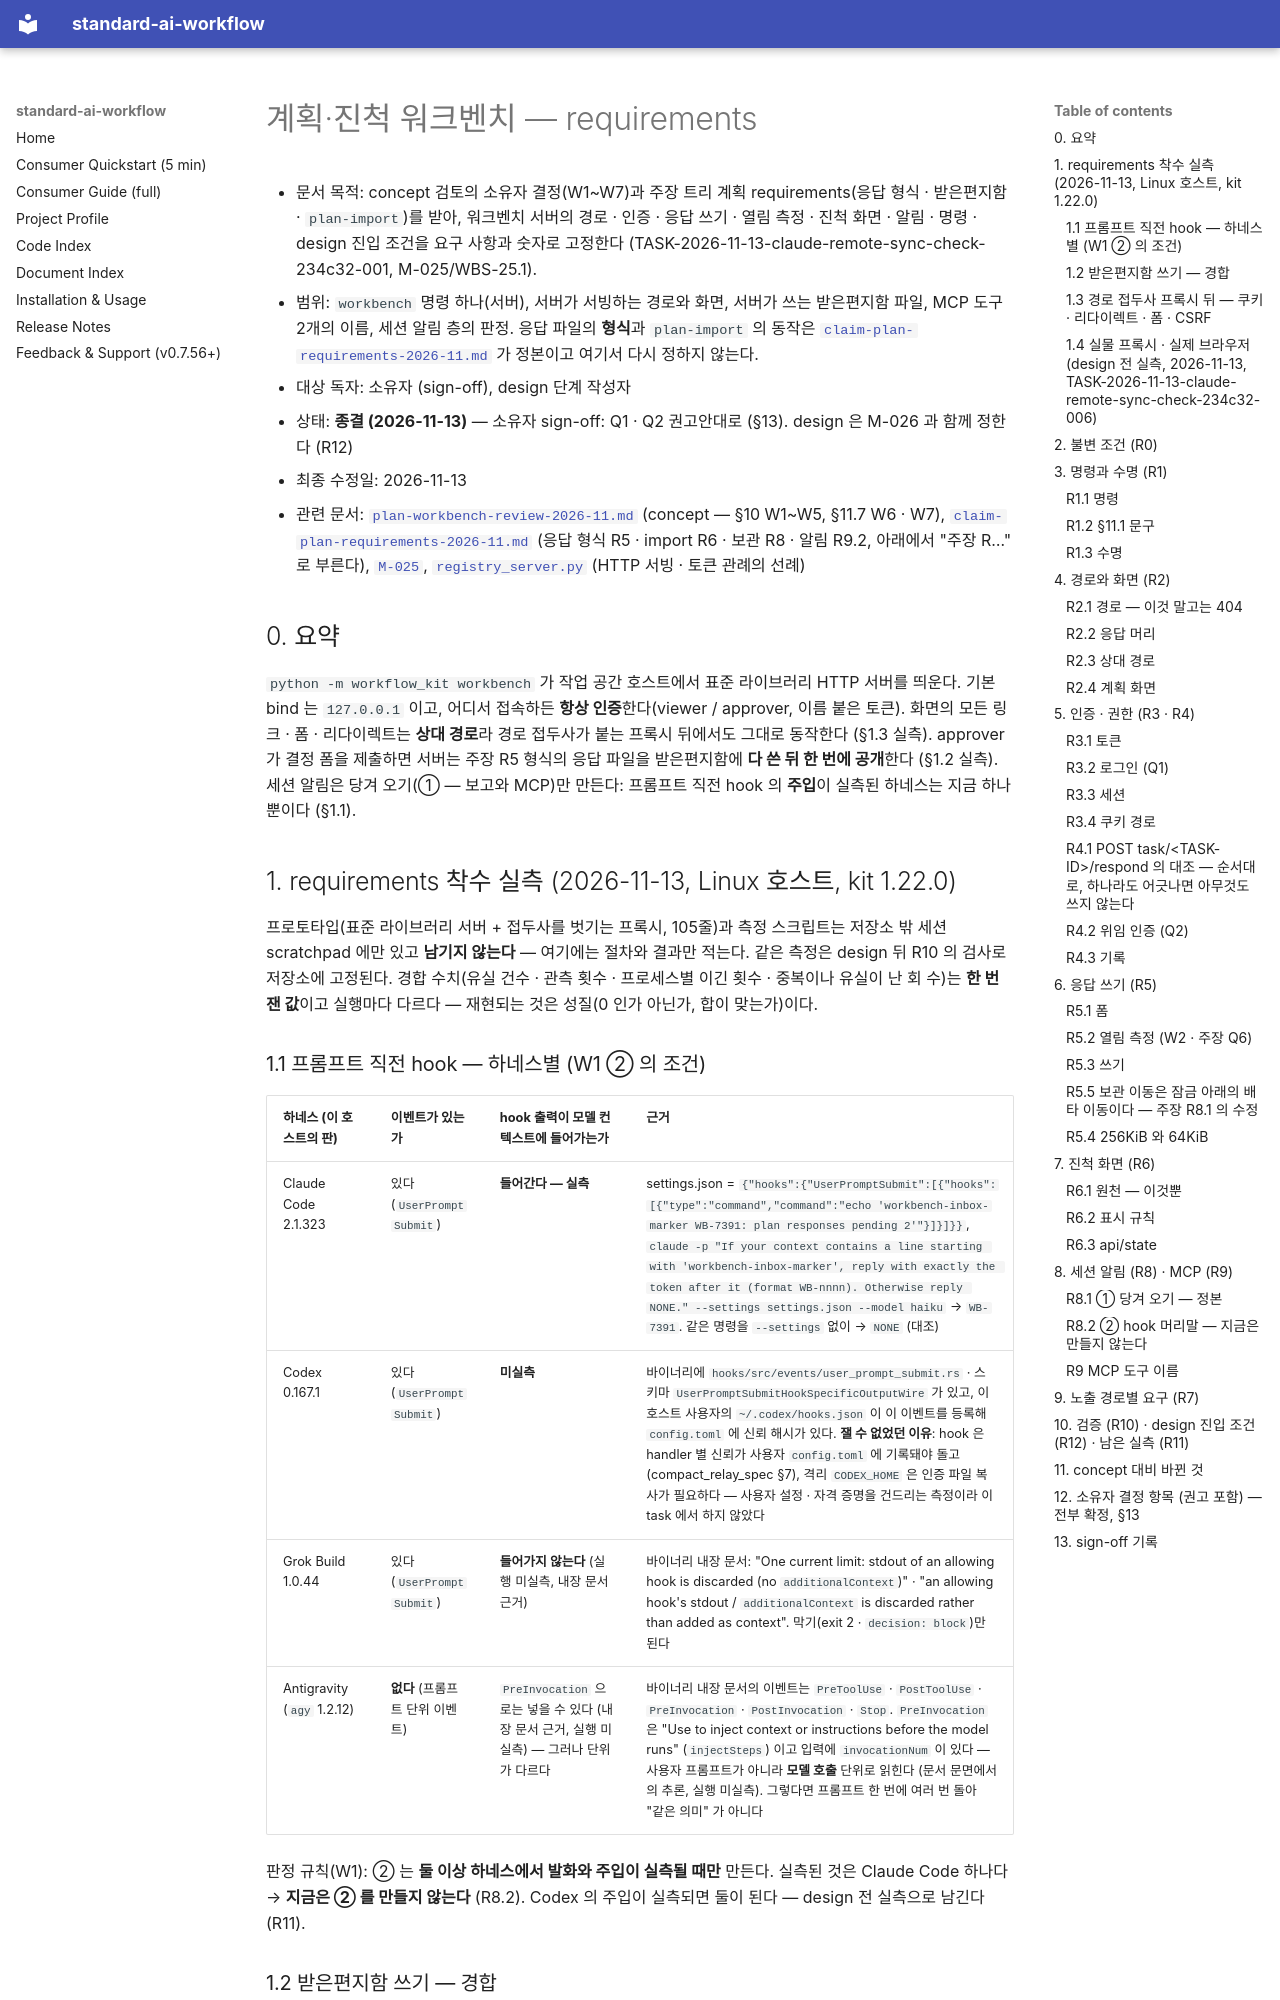

repository: ykylee/standard_ai_workflow · page: planning/plan-workbench-requirements-2026-11/index.html · generator: mkdocs

# 계획·진척 워크벤치 — requirements

- 문서 목적: concept 검토의 소유자 결정(W1~W7)과 주장 트리 계획 requirements(응답 형식 · 받은편지함 · `plan-import`)를 받아, 워크벤치 서버의 경로 · 인증 · 응답 쓰기 · 열림 측정 · 진척 화면 · 알림 · 명령 · design 진입 조건을 요구 사항과 숫자로 고정한다 (TASK-2026-11-13-claude-remote-sync-check-234c32-001, M-025/WBS-25.1).
- 범위: `workbench` 명령 하나(서버), 서버가 서빙하는 경로와 화면, 서버가 쓰는 받은편지함 파일, MCP 도구 2개의 이름, 세션 알림 층의 판정. 응답 파일의 **형식**과 `plan-import` 의 동작은 [`claim-plan-requirements-2026-11.md`](./claim-plan-requirements-2026-11.md) 가 정본이고 여기서 다시 정하지 않는다.
- 대상 독자: 소유자 (sign-off), design 단계 작성자
- 상태: **종결 (2026-11-13)** — 소유자 sign-off: Q1 · Q2 권고안대로 (§13). design 은 M-026 과 함께 정한다 (R12)
- 최종 수정일: 2026-11-13
- 관련 문서: [`plan-workbench-review-2026-11.md`](./plan-workbench-review-2026-11.md) (concept — §10 W1~W5, §11.7 W6 · W7), [`claim-plan-requirements-2026-11.md`](./claim-plan-requirements-2026-11.md) (응답 형식 R5 · import R6 · 보관 R8 · 알림 R9.2, 아래에서 "주장 R…" 로 부른다), [`M-025`](../../ai-workflow/memory/active/roadmap/M-025-plan-workbench-requirements.md), [`registry_server.py`](../../workflow-source/workflow_kit/common/registry_server.py) (HTTP 서빙 · 토큰 관례의 선례)

## 0. 요약

`python -m workflow_kit workbench` 가 작업 공간 호스트에서 표준 라이브러리 HTTP 서버를 띄운다. 기본 bind 는
`127.0.0.1` 이고, 어디서 접속하든 **항상 인증**한다(viewer / approver, 이름 붙은 토큰). 화면의 모든 링크 · 폼 · 리다이렉트는
**상대 경로**라 경로 접두사가 붙는 프록시 뒤에서도 그대로 동작한다 (§1.3 실측). approver 가 결정 폼을 제출하면 서버는
주장 R5 형식의 응답 파일을 받은편지함에 **다 쓴 뒤 한 번에 공개**한다 (§1.2 실측). 세션 알림은 당겨 오기(① — 보고와 MCP)만
만든다: 프롬프트 직전 hook 의 **주입**이 실측된 하네스는 지금 하나뿐이다 (§1.1).

## 1. requirements 착수 실측 (2026-11-13, Linux 호스트, kit 1.22.0)

프로토타입(표준 라이브러리 서버 + 접두사를 벗기는 프록시, 105줄)과 측정 스크립트는 저장소 밖 세션 scratchpad 에만 있고 **남기지 않는다** —
여기에는 절차와 결과만 적는다. 같은 측정은 design 뒤 R10 의 검사로 저장소에 고정된다. 경합 수치(유실 건수 · 관측 횟수 · 프로세스별
이긴 횟수 · 중복이나 유실이 난 회 수)는 **한 번 잰 값**이고 실행마다 다르다 — 재현되는 것은 성질(0 인가 아닌가, 합이 맞는가)이다.
